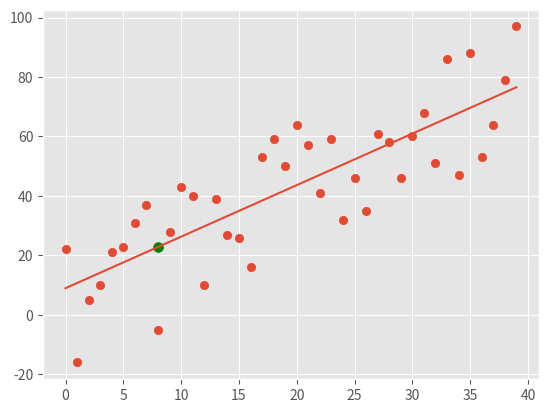

Generate this figure with matplotlib:
import random
import numpy as np
import matplotlib.pyplot as plt
from matplotlib import style
from statistics import mean

style.use('ggplot')

##xs = np.array([1,2,3,4,5,6], dtype=np.float64)
##ys = np.array([5,4,6,5,6,7], dtype=np.float64)

def create_dataset(hm, variance, step=2, correlation=False):
    """
    """
    val = 1
    ys = []
    for i in range(hm):
        y = val + random.randrange(-variance, variance)
        ys.append(y)
        if correlation and correlation == 'pos':
            val += step
        elif correlation and correlation == 'neg':
            val -= step
    xs = [i for i in range(len(ys))]
    return np.array(xs, dtype=np.float64), np.array(ys, dtype=np.float64)

def best_fit_slope_and_intercept(xs,ys):
    """
    """
    m = (((mean(xs) * mean(ys)) - mean(xs * ys)) /
             (mean(xs)**2 - mean(xs**2)))
    b = mean(ys) - m*mean(xs)
    return m, b

def squared_error(ys_orig, ys_line):
    """
    """
    return sum((ys_line - ys_orig)**2)

def coefficient_of_determination(ys_orig, ys_line):
    """
    """
    y_mean_line = [mean(ys_orig) for y in ys_orig]
    squared_error_regr = squared_error(ys_orig, ys_line)
    squared_error_y_mean = squared_error(ys_orig, y_mean_line)
    return 1 - (squared_error_regr / squared_error_y_mean)

xs, ys = create_dataset(40, 25, 2, correlation='pos')
    
m, b = best_fit_slope_and_intercept(xs,ys)

regression_line = [(m*x)+b for x in xs]

predict_x = 8
predict_y = (m*predict_x)+b

r_squared = coefficient_of_determination(ys, regression_line)
print(r_squared)

plt.scatter(xs,ys)
plt.scatter(predict_x, predict_y, color='g', s=50)
plt.plot(xs, regression_line)
plt.show()
#print(m, b)

